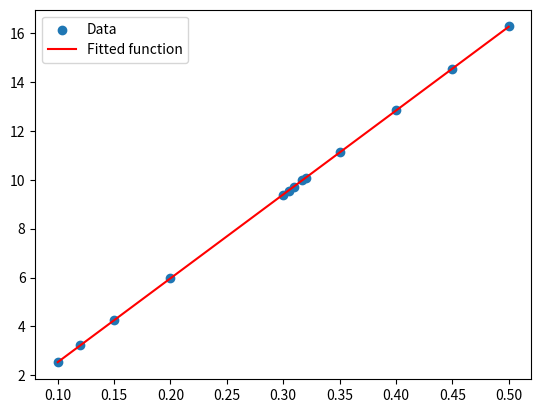

Recreate this plot in Python.
import numpy as np
from scipy.optimize import curve_fit
import matplotlib.pyplot as plt


pwm_measurements = [(0.1, 2.52), (0.12, 3.24), (0.15, 4.24), (0.2, 5.99), (0.3, 9.38), 
                   (0.305, 9.56), (0.31, 9.72), (0.317, 10.0), (0.32, 10.08), 
                   (0.35, 11.16), (0.4, 12.84), (0.45, 14.53), (0.5, 16.28)]

pwm, speed = zip(*pwm_measurements)

# Convert pwm and speed to numpy arrays
pwm = np.array(pwm)
speed = np.array(speed)

# Define the form of the function you want to fit (e.g., a linear function).
def func(pwm, m, b):
    return m * pwm + b

# Use curve_fit to find the optimal parameters.
params, params_covariance = curve_fit(func, pwm, speed)
print("m, b:", params)

# Plot the data points and the fitted curve.
plt.scatter(pwm, speed, label='Data')
plt.plot(pwm, func(pwm, *params), color='red', label='Fitted function')

plt.legend(loc='best')
plt.show()


# ------------------------------------------------
params = [34.33718363, -0.89974737]

def func(pwm, m, b):
    return m * pwm + b

custom_pwm = 0.25
custom_speed = func(custom_pwm, *params)  # Calculate the corresponding speed
print(f"calculated: PWM {custom_pwm} -> speed {custom_speed}")

custom_speed = 10
custom_pwm = (custom_speed - params[1]) / params[0]  # Calculate the corresponding PWM 
print(f"calculated: PWM {custom_speed} -> speed {custom_pwm}")
